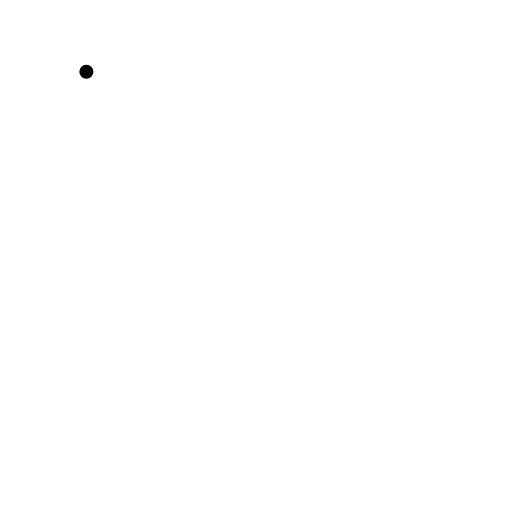
t = 0.00 s
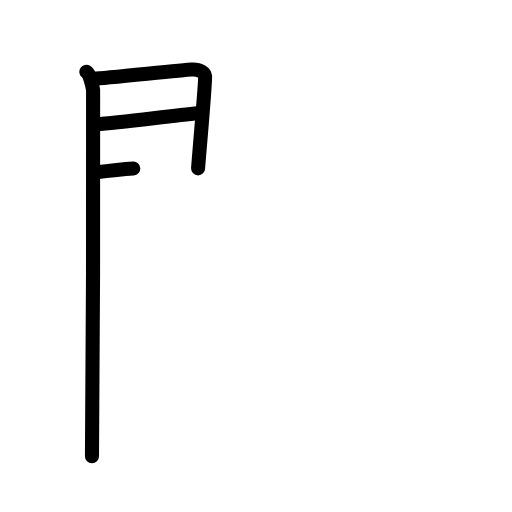
t = 3.40 s
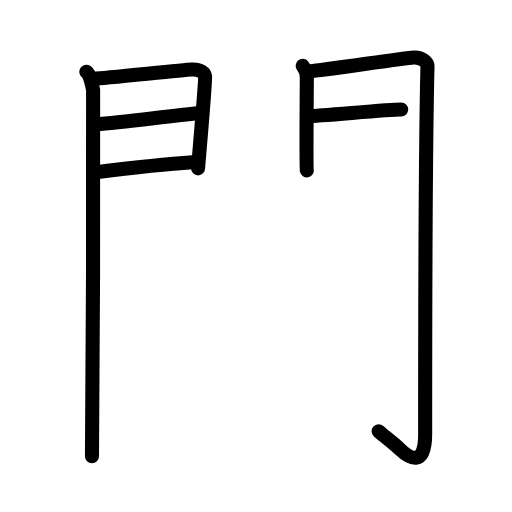
t = 6.80 s
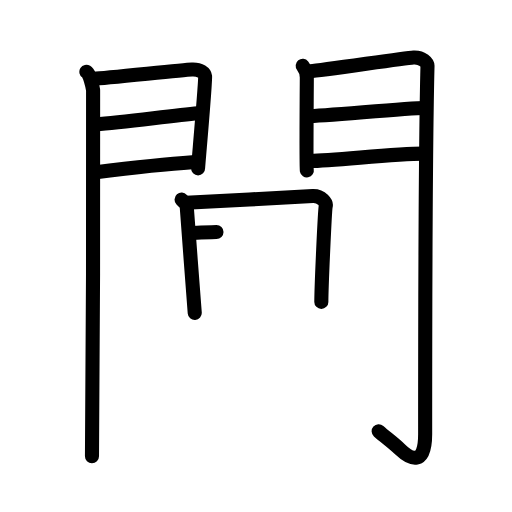
t = 10.20 s
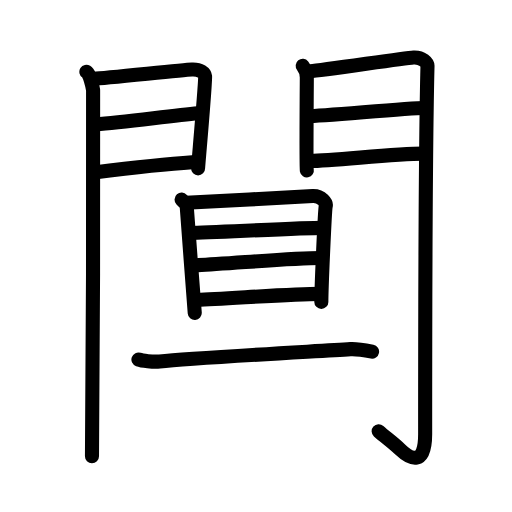
t = 13.60 s
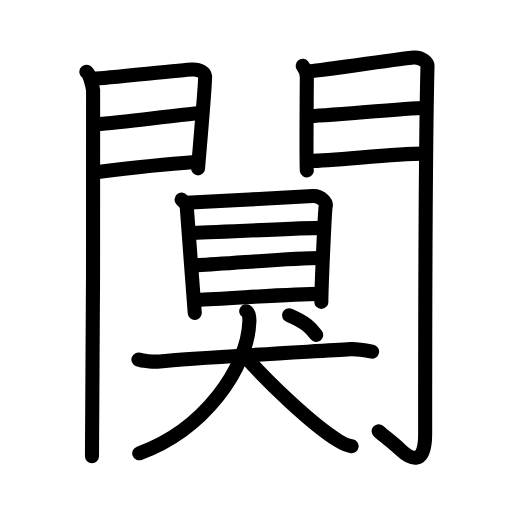
t = 17.00 s

The animated SVG that drew these frames (rendered in a browser with its animation timeline set to each time). Animation: 47 SMIL elements (animate=47); one cycle of 17.00 s.

<?xml version="1.0" encoding="UTF-8"?>
<!--
AniKanjiVG is licensed by CC-BY-SA Paul C. Sommerhoff (https://bitbucket.org/sommerhoff/anikanjivg).
AniKanjiVG uses KanjiVG which is licensed by CC-BY-SA Ulrich Apel (http://kanjivg.tagaini.net).
See also http://creativecommons.org/licenses/by-sa/3.0/
-->
<svg xmlns:kvg='http://kanjivg.tagaini.net' xmlns='http://www.w3.org/2000/svg' width='109' height='109' viewBox='0 0 109 109' style='fill:none;stroke:#000000;stroke-width:3;stroke-linecap:round;stroke-linejoin:round;' id="kvg:kanji_095c3"><g id="kvg:095c3" kvg:element="闃"><g id="kvg:095c3-g1" kvg:element="門" kvg:position="kamae" kvg:radical="general"><g id="kvg:095c3-g2" kvg:position="left"><path id="kvg:095c3-s1" kvg:type="㇑" d="M18.39,15.29c0.73,0.46,1.28,2.98,1.43,3.9c0.15,0.93-0.09,72.14-0.24,77.94"><animate attributeName="d" begin="0.0s" dur="0.5s" from="M18.39,15.29C18.39,15.29,18.39,15.29,18.39,15.29" to="M18.39,15.29c0.73,0.46,1.28,2.98,1.43,3.9" />
<animate attributeName="d" begin="0.5s" dur="0.5s" from="M18.39,15.29c0.73,0.46,1.28,2.98,1.43,3.9c0,0,0,0,0,0,0" to="M18.39,15.29c0.73,0.46,1.28,2.98,1.43,3.9c0.15,0.93-0.09,72.14-0.24,77.94" />
</path>
<path id="kvg:095c3-s2" kvg:type="㇕a" d="M20.02,16.75c2.36-0.09,18.68-1.85,20.83-1.95c1.79-0.09,2.72,0.78,2.81,1.46c0.13,1.05-1.49,19.06-1.49,19.58"><animate attributeName="d" begin="1.0s" dur="0.3333333333333333s" from="M20.02,16.75C20.02,16.75,20.02,16.75,20.02,16.75" to="M20.02,16.75c2.36-0.09,18.68-1.85,20.83-1.95" />
<animate attributeName="d" begin="1.3333333333333333s" dur="0.3333333333333333s" from="M20.02,16.75c2.36-0.09,18.68-1.85,20.83-1.95c0,0,0,0,0,0,0" to="M20.02,16.75c2.36-0.09,18.68-1.85,20.83-1.95c1.79-0.09,2.72,0.78,2.81,1.46" />
<animate attributeName="d" begin="1.6666666666666665s" dur="0.3333333333333333s" from="M20.02,16.75c2.36-0.09,18.68-1.85,20.83-1.95c1.79-0.09,2.72,0.78,2.81,1.46c0,0,0,0,0,0,0" to="M20.02,16.75c2.36-0.09,18.68-1.85,20.83-1.95c1.79-0.09,2.72,0.78,2.81,1.46c0.13,1.05-1.49,19.06-1.49,19.58" />
<animate attributeName="d" begin="0s" dur="1.0s" from="M-100,-100" to="M-100,-100" />
</path>
<path id="kvg:095c3-s3" kvg:type="㇐a" d="M20.44,26.48c5.8-0.51,16.11-1.81,21.7-2.35"><animate attributeName="d" begin="2.0s" dur="1.0s" from="M20.44,26.48C20.44,26.48,20.44,26.48,20.44,26.48" to="M20.44,26.48c5.8-0.51,16.11-1.81,21.7-2.35" />
<animate attributeName="d" begin="0s" dur="2.0s" from="M-100,-100" to="M-100,-100" />
</path>
<path id="kvg:095c3-s4" kvg:type="㇐a" d="M20.02,36.73c7.86-0.98,13.95-1.73,20.9-2.18"><animate attributeName="d" begin="3.0s" dur="1.0s" from="M20.02,36.73C20.02,36.73,20.02,36.73,20.02,36.73" to="M20.02,36.73c7.86-0.98,13.95-1.73,20.9-2.18" />
<animate attributeName="d" begin="0s" dur="3.0s" from="M-100,-100" to="M-100,-100" />
</path>
</g>
<g id="kvg:095c3-g3" kvg:position="right"><path id="kvg:095c3-s5" kvg:type="㇑" d="M64.44,14.01c0.44,0.55,0.88,1.74,0.88,2.48c0,0.74-0.15,19.04,0,19.78"><animate attributeName="d" begin="4.0s" dur="0.5s" from="M64.44,14.01C64.44,14.01,64.44,14.01,64.44,14.01" to="M64.44,14.01c0.44,0.55,0.88,1.74,0.88,2.48" />
<animate attributeName="d" begin="4.5s" dur="0.5s" from="M64.44,14.01c0.44,0.55,0.88,1.74,0.88,2.48c0,0,0,0,0,0,0" to="M64.44,14.01c0.44,0.55,0.88,1.74,0.88,2.48c0,0.74-0.15,19.04,0,19.78" />
<animate attributeName="d" begin="0s" dur="4.0s" from="M-100,-100" to="M-100,-100" />
</path>
<path id="kvg:095c3-s6" kvg:type="㇆a" d="M66.05,15.16c2.49-0.11,19.71-2.79,21.99-2.92c1.9-0.11,2.98,1.15,2.97,1.8c-0.49,19.46-0.5,64.29-0.5,78.4c0,6.88-3.14,5.32-5.31,3.25c-1.78-1.7-3.14-2.59-4.59-3.89"><animate attributeName="d" begin="5.0s" dur="0.2s" from="M66.05,15.16C66.05,15.16,66.05,15.16,66.05,15.16" to="M66.05,15.16c2.49-0.11,19.71-2.79,21.99-2.92" />
<animate attributeName="d" begin="5.2s" dur="0.2s" from="M66.05,15.16c2.49-0.11,19.71-2.79,21.99-2.92c0,0,0,0,0,0,0" to="M66.05,15.16c2.49-0.11,19.71-2.79,21.99-2.92c1.9-0.11,2.98,1.15,2.97,1.8" />
<animate attributeName="d" begin="5.4s" dur="0.2s" from="M66.05,15.16c2.49-0.11,19.71-2.79,21.99-2.92c1.9-0.11,2.98,1.15,2.97,1.8c0,0,0,0,0,0,0" to="M66.05,15.16c2.49-0.11,19.71-2.79,21.99-2.92c1.9-0.11,2.98,1.15,2.97,1.8c-0.49,19.46-0.5,64.29-0.5,78.4" />
<animate attributeName="d" begin="5.6s" dur="0.2s" from="M66.05,15.16c2.49-0.11,19.71-2.79,21.99-2.92c1.9-0.11,2.98,1.15,2.97,1.8c-0.49,19.46-0.5,64.29-0.5,78.4c0,0,0,0,0,0,0" to="M66.05,15.16c2.49-0.11,19.71-2.79,21.99-2.92c1.9-0.11,2.98,1.15,2.97,1.8c-0.49,19.46-0.5,64.29-0.5,78.4c0,6.88-3.14,5.32-5.31,3.25" />
<animate attributeName="d" begin="5.8s" dur="0.2s" from="M66.05,15.16c2.49-0.11,19.71-2.79,21.99-2.92c1.9-0.11,2.98,1.15,2.97,1.8c-0.49,19.46-0.5,64.29-0.5,78.4c0,6.88-3.14,5.32-5.31,3.25c0,0,0,0,0,0,0" to="M66.05,15.16c2.49-0.11,19.71-2.79,21.99-2.92c1.9-0.11,2.98,1.15,2.97,1.8c-0.49,19.46-0.5,64.29-0.5,78.4c0,6.88-3.14,5.32-5.31,3.25c-1.78-1.7-3.14-2.59-4.59-3.89" />
<animate attributeName="d" begin="0s" dur="5.0s" from="M-100,-100" to="M-100,-100" />
</path>
<path id="kvg:095c3-s7" kvg:type="㇐a" d="M65.49,24.72c3.38,0,21.09-1.74,24.9-1.74"><animate attributeName="d" begin="6.0s" dur="1.0s" from="M65.49,24.72C65.49,24.72,65.49,24.72,65.49,24.72" to="M65.49,24.72c3.38,0,21.09-1.74,24.9-1.74" />
<animate attributeName="d" begin="0s" dur="6.0s" from="M-100,-100" to="M-100,-100" />
</path>
<path id="kvg:095c3-s8" kvg:type="㇐a" d="M66.05,34.26c4.99,0,17.59-1.56,24.05-1.56"><animate attributeName="d" begin="7.0s" dur="1.0s" from="M66.05,34.26C66.05,34.26,66.05,34.26,66.05,34.26" to="M66.05,34.26c4.99,0,17.59-1.56,24.05-1.56" />
<animate attributeName="d" begin="0s" dur="7.0s" from="M-100,-100" to="M-100,-100" />
</path>
</g>
</g>
<g id="kvg:095c3-g4" kvg:element="目" kvg:position="top"><path id="kvg:095c3-s9" kvg:type="㇑" d="M38.66,42.5c0.45,0.51,1.1,0.89,1.1,1.57s1.7,22.2,1.7,22.54"><animate attributeName="d" begin="8.0s" dur="1.0s" from="M38.66,42.5C38.66,42.5,38.66,42.5,38.66,42.5" to="M38.66,42.5c0.45,0.51,1.1,0.89,1.1,1.57s1.7,22.2,1.7,22.54" />
<animate attributeName="d" begin="0s" dur="8.0s" from="M-100,-100" to="M-100,-100" />
</path>
<path id="kvg:095c3-s10" kvg:type="㇕a" d="M39.62,43.16c2.53-0.08,24.66-1.32,26.96-1.43c1.92-0.08,2.93,1.48,2.77,2.1c-0.2,0.8-0.94,17.36-0.94,20.44"><animate attributeName="d" begin="9.0s" dur="0.3333333333333333s" from="M39.62,43.16C39.62,43.16,39.62,43.16,39.62,43.16" to="M39.62,43.16c2.53-0.08,24.66-1.32,26.96-1.43" />
<animate attributeName="d" begin="9.333333333333334s" dur="0.3333333333333333s" from="M39.62,43.16c2.53-0.08,24.66-1.32,26.96-1.43c0,0,0,0,0,0,0" to="M39.62,43.16c2.53-0.08,24.66-1.32,26.96-1.43c1.92-0.08,2.93,1.48,2.77,2.1" />
<animate attributeName="d" begin="9.666666666666666s" dur="0.3333333333333333s" from="M39.62,43.16c2.53-0.08,24.66-1.32,26.96-1.43c1.92-0.08,2.93,1.48,2.77,2.1c0,0,0,0,0,0,0" to="M39.62,43.16c2.53-0.08,24.66-1.32,26.96-1.43c1.92-0.08,2.93,1.48,2.77,2.1c-0.2,0.8-0.94,17.36-0.94,20.44" />
<animate attributeName="d" begin="0s" dur="9.0s" from="M-100,-100" to="M-100,-100" />
</path>
<path id="kvg:095c3-s11" kvg:type="㇐a" d="M40.46,49.59c4.98-0.12,24.09-1.08,28.14-1.08"><animate attributeName="d" begin="10.0s" dur="1.0s" from="M40.46,49.59C40.46,49.59,40.46,49.59,40.46,49.59" to="M40.46,49.59c4.98-0.12,24.09-1.08,28.14-1.08" />
<animate attributeName="d" begin="0s" dur="10.0s" from="M-100,-100" to="M-100,-100" />
</path>
<path id="kvg:095c3-s12" kvg:type="㇐a" d="M42.16,56.44c6.69-0.28,19.64-1.52,26.13-1.52"><animate attributeName="d" begin="11.0s" dur="1.0s" from="M42.16,56.44C42.16,56.44,42.16,56.44,42.16,56.44" to="M42.16,56.44c6.69-0.28,19.64-1.52,26.13-1.52" />
<animate attributeName="d" begin="0s" dur="11.0s" from="M-100,-100" to="M-100,-100" />
</path>
<path id="kvg:095c3-s13" kvg:type="㇐a" d="M41.99,63.82c5.75-0.15,19.65-1.26,26.15-1.26"><animate attributeName="d" begin="12.0s" dur="1.0s" from="M41.99,63.82C41.99,63.82,41.99,63.82,41.99,63.82" to="M41.99,63.82c5.75-0.15,19.65-1.26,26.15-1.26" />
<animate attributeName="d" begin="0s" dur="12.0s" from="M-100,-100" to="M-100,-100" />
</path>
</g>
<g id="kvg:095c3-g5" kvg:element="犬" kvg:position="bottom"><g id="kvg:095c3-g6" kvg:element="大"><path id="kvg:095c3-s14" kvg:type="㇐" d="M29.47,76.53c0.71,0.25,3.14,0.57,4.51,0.42c7.17-0.77,32-2.08,40.64-2.62c0.99-0.06,2.39,0.1,4.59,0.53"><animate attributeName="d" begin="13.0s" dur="0.3333333333333333s" from="M29.47,76.53C29.47,76.53,29.47,76.53,29.47,76.53" to="M29.47,76.53c0.71,0.25,3.14,0.57,4.51,0.42" />
<animate attributeName="d" begin="13.333333333333334s" dur="0.3333333333333333s" from="M29.47,76.53c0.71,0.25,3.14,0.57,4.51,0.42c0,0,0,0,0,0,0" to="M29.47,76.53c0.71,0.25,3.14,0.57,4.51,0.42c7.17-0.77,32-2.08,40.64-2.62" />
<animate attributeName="d" begin="13.666666666666666s" dur="0.3333333333333333s" from="M29.47,76.53c0.71,0.25,3.14,0.57,4.51,0.42c7.17-0.77,32-2.08,40.64-2.62c0,0,0,0,0,0,0" to="M29.47,76.53c0.71,0.25,3.14,0.57,4.51,0.42c7.17-0.77,32-2.08,40.64-2.62c0.99-0.06,2.39,0.1,4.59,0.53" />
<animate attributeName="d" begin="0s" dur="13.0s" from="M-100,-100" to="M-100,-100" />
</path>
<path id="kvg:095c3-s15" kvg:type="㇒" d="M52.42,66.25c0.67,0.43,0.7,1.35,0.67,2.21C52.75,78.25,43.5,91.5,29.65,96.5"><animate attributeName="d" begin="14.0s" dur="0.5s" from="M52.42,66.25C52.42,66.25,52.42,66.25,52.42,66.25" to="M52.42,66.25c0.67,0.43,0.7,1.35,0.67,2.21" />
<animate attributeName="d" begin="14.5s" dur="0.5s" from="M52.42,66.25c0.67,0.43,0.7,1.35,0.67,2.21c0,0,0,0,0,0,0" to="M52.42,66.25c0.67,0.43,0.7,1.35,0.67,2.21C52.75,78.25,43.5,91.5,29.65,96.5" />
<animate attributeName="d" begin="0s" dur="14.0s" from="M-100,-100" to="M-100,-100" />
</path>
<path id="kvg:095c3-s16" kvg:type="㇏" d="M52.31,76.01C56.97,81.24,66.04,90.08,72,93.81c1.57,0.98,2.14,1.1,2.86,1.19"><animate attributeName="d" begin="15.0s" dur="0.5s" from="M52.31,76.01C52.31,76.01,52.31,76.01,52.31,76.01" to="M52.31,76.01C56.97,81.24,66.04,90.08,72,93.81" />
<animate attributeName="d" begin="15.5s" dur="0.5s" from="M52.31,76.01C56.97,81.24,66.04,90.08,72,93.81c0,0,0,0,0,0,0" to="M52.31,76.01C56.97,81.24,66.04,90.08,72,93.81c1.57,0.98,2.14,1.1,2.86,1.19" />
<animate attributeName="d" begin="0s" dur="15.0s" from="M-100,-100" to="M-100,-100" />
</path>
</g>
<g id="kvg:095c3-g7" kvg:element="丶"><path id="kvg:095c3-s17" kvg:type="㇔" d="M61.54,67.12c3.66,1.55,4.66,2.74,5.79,4.19"><animate attributeName="d" begin="16.0s" dur="1.0s" from="M61.54,67.12C61.54,67.12,61.54,67.12,61.54,67.12" to="M61.54,67.12c3.66,1.55,4.66,2.74,5.79,4.19" />
<animate attributeName="d" begin="0s" dur="16.0s" from="M-100,-100" to="M-100,-100" />
</path>
</g>
</g>
</g>
</svg>
